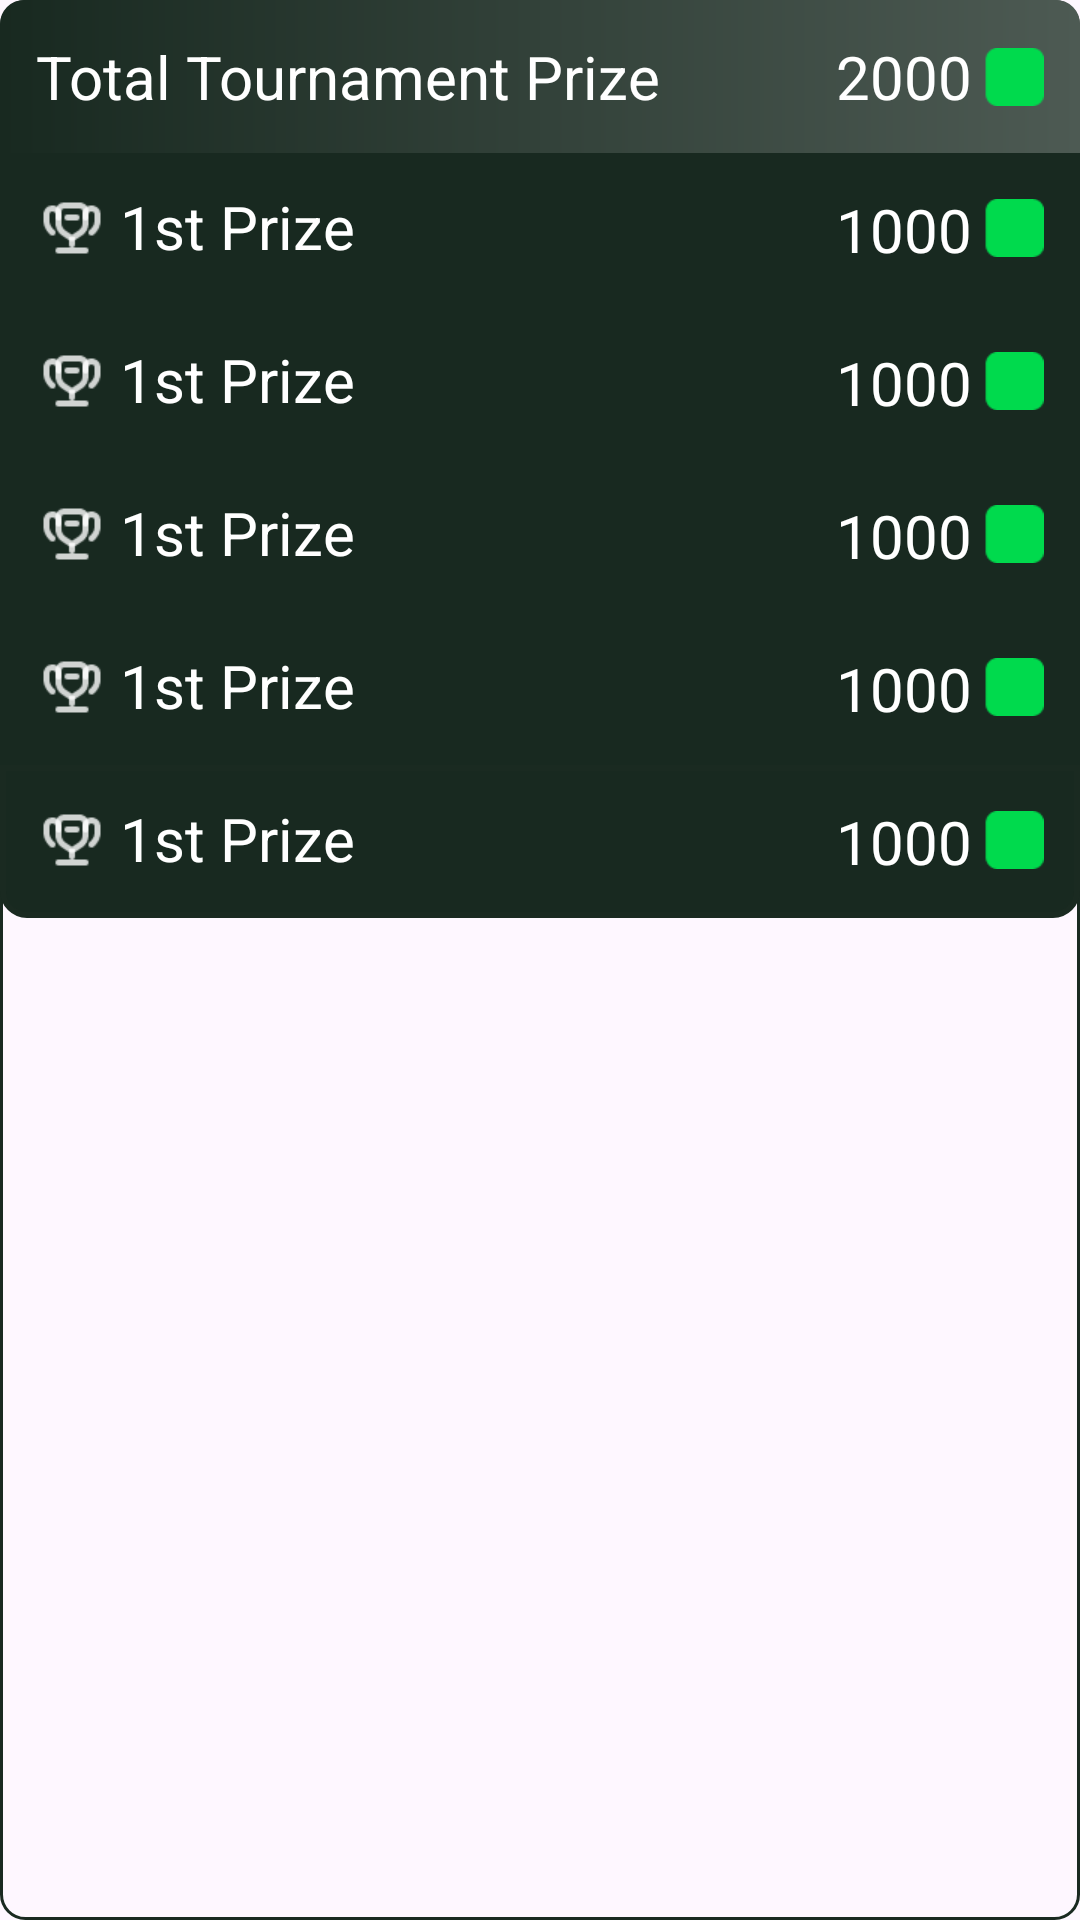

Write the Android layout XML for this screen, with the resource values it uses.
<!-- AndroidManifest.xml: application theme Theme.Gamehok -->
<!-- res/layout/tournament_prizes_section.xml -->
<?xml version="1.0" encoding="utf-8"?>
<androidx.constraintlayout.widget.ConstraintLayout xmlns:android="http://schemas.android.com/apk/res/android"
    android:layout_width="match_parent"
    android:layout_height="match_parent"
    android:background="@drawable/round_border"
    xmlns:app="http://schemas.android.com/apk/res-auto">

    <include android:id="@+id/prize_heading"
        layout="@layout/tournament_prizes_heading"
        android:layout_width="match_parent"
        android:layout_height="wrap_content"
        app:layout_constraintLeft_toLeftOf="parent"
        app:layout_constraintTop_toTopOf="parent"/>

    <include
        android:id="@+id/first_prize_item"
        layout="@layout/tournament_prizes_item"
        app:layout_constraintLeft_toLeftOf="parent"
        android:layout_width="match_parent"
        android:layout_height="wrap_content"
        app:layout_constraintTop_toBottomOf="@id/prize_heading"
        />
    <include
        android:id="@+id/second_prize_item"
        layout="@layout/tournament_prizes_item"
        app:layout_constraintLeft_toLeftOf="parent"
        android:layout_width="match_parent"
        android:layout_height="wrap_content"
        app:layout_constraintTop_toBottomOf="@id/first_prize_item"
        />

    <include
        android:id="@+id/third_prize_item"
        layout="@layout/tournament_prizes_item"
        app:layout_constraintLeft_toLeftOf="parent"
        android:layout_width="match_parent"
        android:layout_height="wrap_content"
        app:layout_constraintTop_toBottomOf="@id/second_prize_item"
        />
    <include
        android:id="@+id/fourth_prize_item"
        layout="@layout/tournament_prizes_item"
        app:layout_constraintLeft_toLeftOf="parent"
        android:layout_width="match_parent"
        android:layout_height="wrap_content"
        app:layout_constraintTop_toBottomOf="@id/third_prize_item"
        />
    <include
        android:id="@+id/fifth_prize_item"
        layout="@layout/tournament_prizes_item_bottom_border"
        app:layout_constraintLeft_toLeftOf="parent"
        android:layout_width="match_parent"
        android:layout_height="wrap_content"
        app:layout_constraintTop_toBottomOf="@id/fourth_prize_item"
        />



</androidx.constraintlayout.widget.ConstraintLayout>
<!-- res/layout/tournament_prizes_heading.xml (included above) -->
<?xml version="1.0" encoding="utf-8"?>
<androidx.constraintlayout.widget.ConstraintLayout xmlns:android="http://schemas.android.com/apk/res/android"
    android:layout_width="match_parent"
    android:layout_height="wrap_content"
    xmlns:tools="http://schemas.android.com/tools"
    xmlns:app="http://schemas.android.com/apk/res-auto"
    android:background="@drawable/tournament_prizes_gradient"
    android:padding="12dp">



    <TextView
        android:id="@+id/total_prize_title"
        android:layout_width="wrap_content"
        android:layout_height="wrap_content"
        android:text="Total Tournament Prize"
        android:textColor="@color/white"
        android:textSize="20sp"
        app:layout_constraintTop_toTopOf="parent"
        app:layout_constraintLeft_toLeftOf="parent" />

    <TextView
        android:id="@+id/total_prize_amount"
        android:layout_width="wrap_content"
        android:layout_height="wrap_content"
        android:layout_marginEnd="4dp"
        tools:text="2000"
        android:textColor="@color/white"
        android:textSize="20sp"
        app:layout_constraintRight_toLeftOf="@id/prize_icon"
        app:layout_constraintTop_toTopOf="parent" />

    <ImageView
        android:id="@+id/prize_icon"
        android:layout_width="20dp"
        android:layout_height="20dp"
        android:src="@drawable/organiser_image"
        app:layout_constraintRight_toRightOf="parent"
        app:layout_constraintTop_toTopOf="parent"
        app:layout_constraintBottom_toBottomOf="@id/total_prize_title"/>

</androidx.constraintlayout.widget.ConstraintLayout>
<!-- res/layout/tournament_prizes_item.xml (included above) -->
<?xml version="1.0" encoding="utf-8"?>
<androidx.constraintlayout.widget.ConstraintLayout xmlns:android="http://schemas.android.com/apk/res/android"
    android:layout_width="match_parent"
    android:layout_height="wrap_content"
    xmlns:tools="http://schemas.android.com/tools"
    android:background="#182920"
    xmlns:app="http://schemas.android.com/apk/res-auto"
    android:padding="12dp">

    <ImageView
        android:id="@+id/trophy_icon"
        android:layout_width="24dp"
        android:layout_height="24dp"
        android:src="@drawable/trophy_prize"
        app:layout_constraintTop_toTopOf="parent"
        app:layout_constraintLeft_toLeftOf="parent" />

    <TextView
        android:id="@+id/prize_title"
        android:layout_width="wrap_content"
        android:layout_height="wrap_content"
        tools:text="1st Prize"
        android:textColor="@color/white"
        android:textSize="20sp"
        app:layout_constraintTop_toTopOf="@id/trophy_icon"
        app:layout_constraintLeft_toRightOf="@id/trophy_icon"
        app:layout_constraintBottom_toBottomOf="@id/trophy_icon"
        android:layout_marginStart="4dp"/>

    <TextView
        android:id="@+id/prize_amount"
        android:layout_width="wrap_content"
        android:layout_height="wrap_content"
        android:layout_marginEnd="4dp"
        tools:text="1000"
        android:textColor="@color/white"
        android:textSize="20sp"
        app:layout_constraintRight_toLeftOf="@id/prize_icon"
        app:layout_constraintTop_toTopOf="parent" />

    <ImageView
        android:id="@+id/prize_icon"
        android:layout_width="20dp"
        android:layout_height="20dp"
        android:src="@drawable/organiser_image"
        app:layout_constraintRight_toRightOf="parent"
        app:layout_constraintTop_toTopOf="parent"
        app:layout_constraintBottom_toBottomOf="@id/prize_title"/>

</androidx.constraintlayout.widget.ConstraintLayout>
<!-- res/layout/tournament_prizes_item_bottom_border.xml (included above) -->
<?xml version="1.0" encoding="utf-8"?>
<androidx.constraintlayout.widget.ConstraintLayout xmlns:android="http://schemas.android.com/apk/res/android"
    android:layout_width="match_parent"
    android:layout_height="wrap_content"
    xmlns:tools="http://schemas.android.com/tools"
    android:background="@drawable/round_border_bottom"
    xmlns:app="http://schemas.android.com/apk/res-auto"
    android:padding="12dp">

    <ImageView
        android:id="@+id/trophy_icon"
        android:layout_width="24dp"
        android:layout_height="24dp"
        android:src="@drawable/trophy_prize"
        app:layout_constraintTop_toTopOf="parent"
        app:layout_constraintLeft_toLeftOf="parent" />

    <TextView
        android:id="@+id/prize_title"
        android:layout_width="wrap_content"
        android:layout_height="wrap_content"
        tools:text="1st Prize"
        android:textColor="@color/white"
        android:textSize="20sp"
        app:layout_constraintTop_toTopOf="@id/trophy_icon"
        app:layout_constraintLeft_toRightOf="@id/trophy_icon"
        app:layout_constraintBottom_toBottomOf="@id/trophy_icon"
        android:layout_marginStart="4dp"/>

    <TextView
        android:id="@+id/prize_amount"
        android:layout_width="wrap_content"
        android:layout_height="wrap_content"
        android:layout_marginEnd="4dp"
        tools:text="1000"
        android:textColor="@color/white"
        android:textSize="20sp"
        app:layout_constraintRight_toLeftOf="@id/prize_icon"
        app:layout_constraintTop_toTopOf="parent" />

    <ImageView
        android:id="@+id/prize_icon"
        android:layout_width="20dp"
        android:layout_height="20dp"
        android:src="@drawable/organiser_image"
        app:layout_constraintRight_toRightOf="parent"
        app:layout_constraintTop_toTopOf="parent"
        app:layout_constraintBottom_toBottomOf="@id/prize_title"/>

</androidx.constraintlayout.widget.ConstraintLayout>
<!-- resources referenced by this layout -->
<resources>
  <color name="white">#FFFFFFFF</color>
  <!-- drawable organiser_image: png bitmap (drawable, 432 bytes) -->
  <!-- drawable round_border (drawable) -->
  <?xml version="1.0" encoding="UTF-8"?>
  <shape xmlns:android="http://schemas.android.com/apk/res/android">
      <corners android:radius="8dp" />
      <solid android:color="#005ba7ff" />
      <stroke
          android:width="1dp"
          android:color="#1A2A21" />
  </shape>
  <!-- drawable round_border_bottom (drawable) -->
  <?xml version="1.0" encoding="UTF-8"?>
  <shape xmlns:android="http://schemas.android.com/apk/res/android">
      <corners android:bottomLeftRadius="8dp" android:bottomRightRadius="8dp" />
      <solid android:color="#182920" />
      <stroke
          android:width="2dp"
          android:color="#1A2A21" />
  </shape>
  <!-- drawable tournament_prizes_gradient (drawable) -->
  <?xml version="1.0" encoding="utf-8"?>
  <shape xmlns:android="http://schemas.android.com/apk/res/android">
      <gradient
          android:type="linear"
          android:angle="0"
          android:endColor="#4D5A53"
          android:startColor="#182920" />
  
      <corners  android:topLeftRadius="8dp" android:topRightRadius="8dp" />
  </shape>
  <!-- drawable trophy_prize: png bitmap (drawable, 1032 bytes) -->
  <style name="Theme.Gamehok" parent="Base.Theme.Gamehok" />
  <style name="Base.Theme.Gamehok" parent="Theme.Material3.DayNight.NoActionBar">
          
          
      </style>
</resources>
